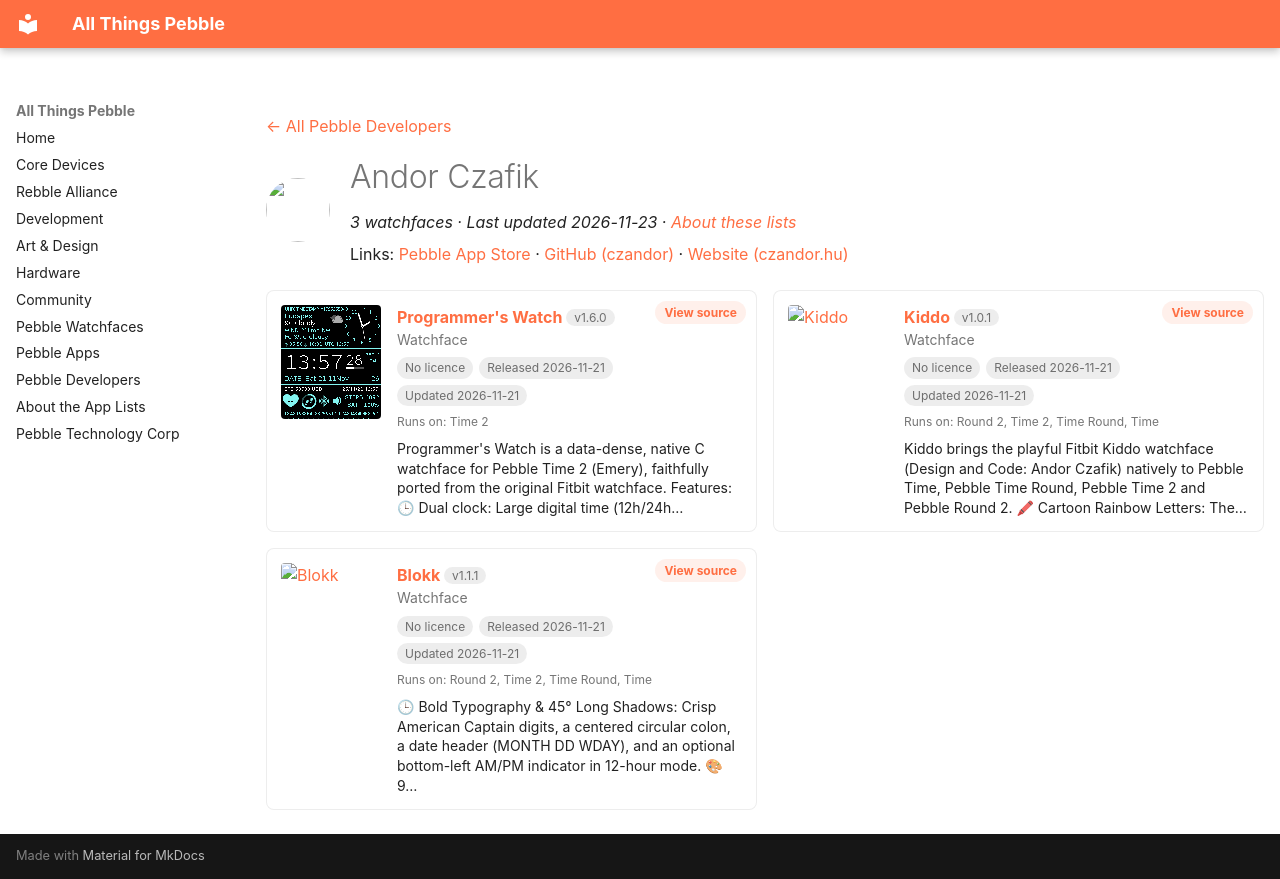

repository: saltedlolly/all-things-pebble · page: developers/andor-czafik.html · generator: mkdocs

---
title: "Andor Czafik"
hide:
  - toc
---

<!-- Generated by scripts/update_app_directory.py: do not edit by hand -->
[← All Pebble Developers](../developers.md)

<div class="dev-header" markdown>
<img class="dev-avatar" src="https://github.com/czandor.png?size=128" alt="" width="64" height="64" loading="lazy" onerror="this.remove()">
<div class="dev-intro" markdown>

# Andor Czafik

*3 watchfaces · Last updated 2026-11-23 · [About these lists](../about-app-lists.md)*

Links: [Pebble App Store](https://apps.repebble.com/apps/dev/andor-czafik_56dc8ce0c74e8e218b00001f) · [GitHub (czandor)](https://github.com/czandor) · [Website (czandor.hu)](https://czandor.hu/paypal/prog)

</div>
</div>

<div class="dev-controls" data-search-exclude hidden>
<div class="dev-filter" role="group" aria-label="Show"><button type="button" data-filter="all" aria-pressed="true">All <span>3</span></button><button type="button" data-filter="watchface" aria-pressed="false">Watchfaces <span>3</span></button><button type="button" data-filter="watchapp" aria-pressed="false" disabled>Apps <span>0</span></button></div>
<label class="dev-sort">Sort by <select><option value="updated">Recently updated</option><option value="released">Newest release</option><option value="title">A–Z</option></select></label>
</div>

<div class="app-grid dev-apps" data-search-exclude>
<div class="app-card" data-type="watchface" data-title="programmer&#x27;s watch" data-released="2026-11-21" data-updated="2026-11-21">
<a class="app-shot" href="https://apps.repebble.com/4bb1f8cbeada4d7c8da548e2" data-search-exclude><img src="../images/apps/4bb1f8cbeada4d7c8da548e2.png" alt="Programmer&#x27;s Watch" loading="lazy"></a>
<div class="app-info">
<h2 class="app-name" id="app-4bb1f8cbeada4d7c8da548e2"><a href="https://apps.repebble.com/4bb1f8cbeada4d7c8da548e2">Programmer&#x27;s Watch</a> <span class="app-version" title="Latest version" data-search-exclude>v1.6.0</span></h2>
<a class="app-source" href="https://github.com/czandor/programmersWatchPebble" title="Source code" data-search-exclude>View source</a>
<div class="app-dev">Watchface</div>
<div class="app-tags" data-search-exclude><span class="app-licence app-licence--none" title="Licence">No licence</span> <span title="First published in the app store">Released 2026-11-21</span> <span title="Latest release in the app store">Updated 2026-11-21</span></div>
<div class="app-watches" title="Supported watches" data-search-exclude>Runs on: Time 2</div>
<p class="app-desc">Programmer&#x27;s Watch is a data-dense, native C watchface for Pebble Time 2 (Emery), faithfully ported from the original Fitbit watchface. Features: 🕒 Dual clock: Large digital time (12h/24h…</p>
</div>
</div>
<div class="app-card" data-type="watchface" data-title="kiddo" data-released="2026-11-21" data-updated="2026-11-21">
<a class="app-shot" href="https://apps.repebble.com/d7dbd0a0e94f4bee9e7582f4" data-search-exclude><img src="../images/apps/d7dbd0a0e94f4bee9e7582f4.png" alt="Kiddo" loading="lazy"></a>
<div class="app-info">
<h2 class="app-name" id="app-d7dbd0a0e94f4bee9e7582f4"><a href="https://apps.repebble.com/d7dbd0a0e94f4bee9e7582f4">Kiddo</a> <span class="app-version" title="Latest version" data-search-exclude>v1.0.1</span></h2>
<a class="app-source" href="https://github.com/czandor/Kiddo-Clockface-Pebble" title="Source code" data-search-exclude>View source</a>
<div class="app-dev">Watchface</div>
<div class="app-tags" data-search-exclude><span class="app-licence app-licence--none" title="Licence">No licence</span> <span title="First published in the app store">Released 2026-11-21</span> <span title="Latest release in the app store">Updated 2026-11-21</span></div>
<div class="app-watches" title="Supported watches" data-search-exclude>Runs on: Round 2, Time 2, Time Round, Time</div>
<p class="app-desc">Kiddo brings the playful Fitbit Kiddo watchface (Design and Code: Andor Czafik) natively to Pebble Time, Pebble Time Round, Pebble Time 2 and Pebble Round 2. 🖍 Cartoon Rainbow Letters: The…</p>
</div>
</div>
<div class="app-card" data-type="watchface" data-title="blokk" data-released="2026-11-21" data-updated="2026-11-21">
<a class="app-shot" href="https://apps.repebble.com/8d6365bf7c3747a08fe12044" data-search-exclude><img src="../images/apps/8d6365bf7c3747a08fe12044.png" alt="Blokk" loading="lazy"></a>
<div class="app-info">
<h2 class="app-name" id="app-8d6365bf7c3747a08fe12044"><a href="https://apps.repebble.com/8d6365bf7c3747a08fe12044">Blokk</a> <span class="app-version" title="Latest version" data-search-exclude>v1.1.1</span></h2>
<a class="app-source" href="https://github.com/czandor/Blokk-Clockface-Pebble" title="Source code" data-search-exclude>View source</a>
<div class="app-dev">Watchface</div>
<div class="app-tags" data-search-exclude><span class="app-licence app-licence--none" title="Licence">No licence</span> <span title="First published in the app store">Released 2026-11-21</span> <span title="Latest release in the app store">Updated 2026-11-21</span></div>
<div class="app-watches" title="Supported watches" data-search-exclude>Runs on: Round 2, Time 2, Time Round, Time</div>
<p class="app-desc">🕒 Bold Typography &amp; 45° Long Shadows: Crisp American Captain digits, a centered circular colon, a date header (MONTH DD WDAY), and an optional bottom-left AM/PM indicator in 12-hour mode. 🎨 9…</p>
</div>
</div>
</div>
